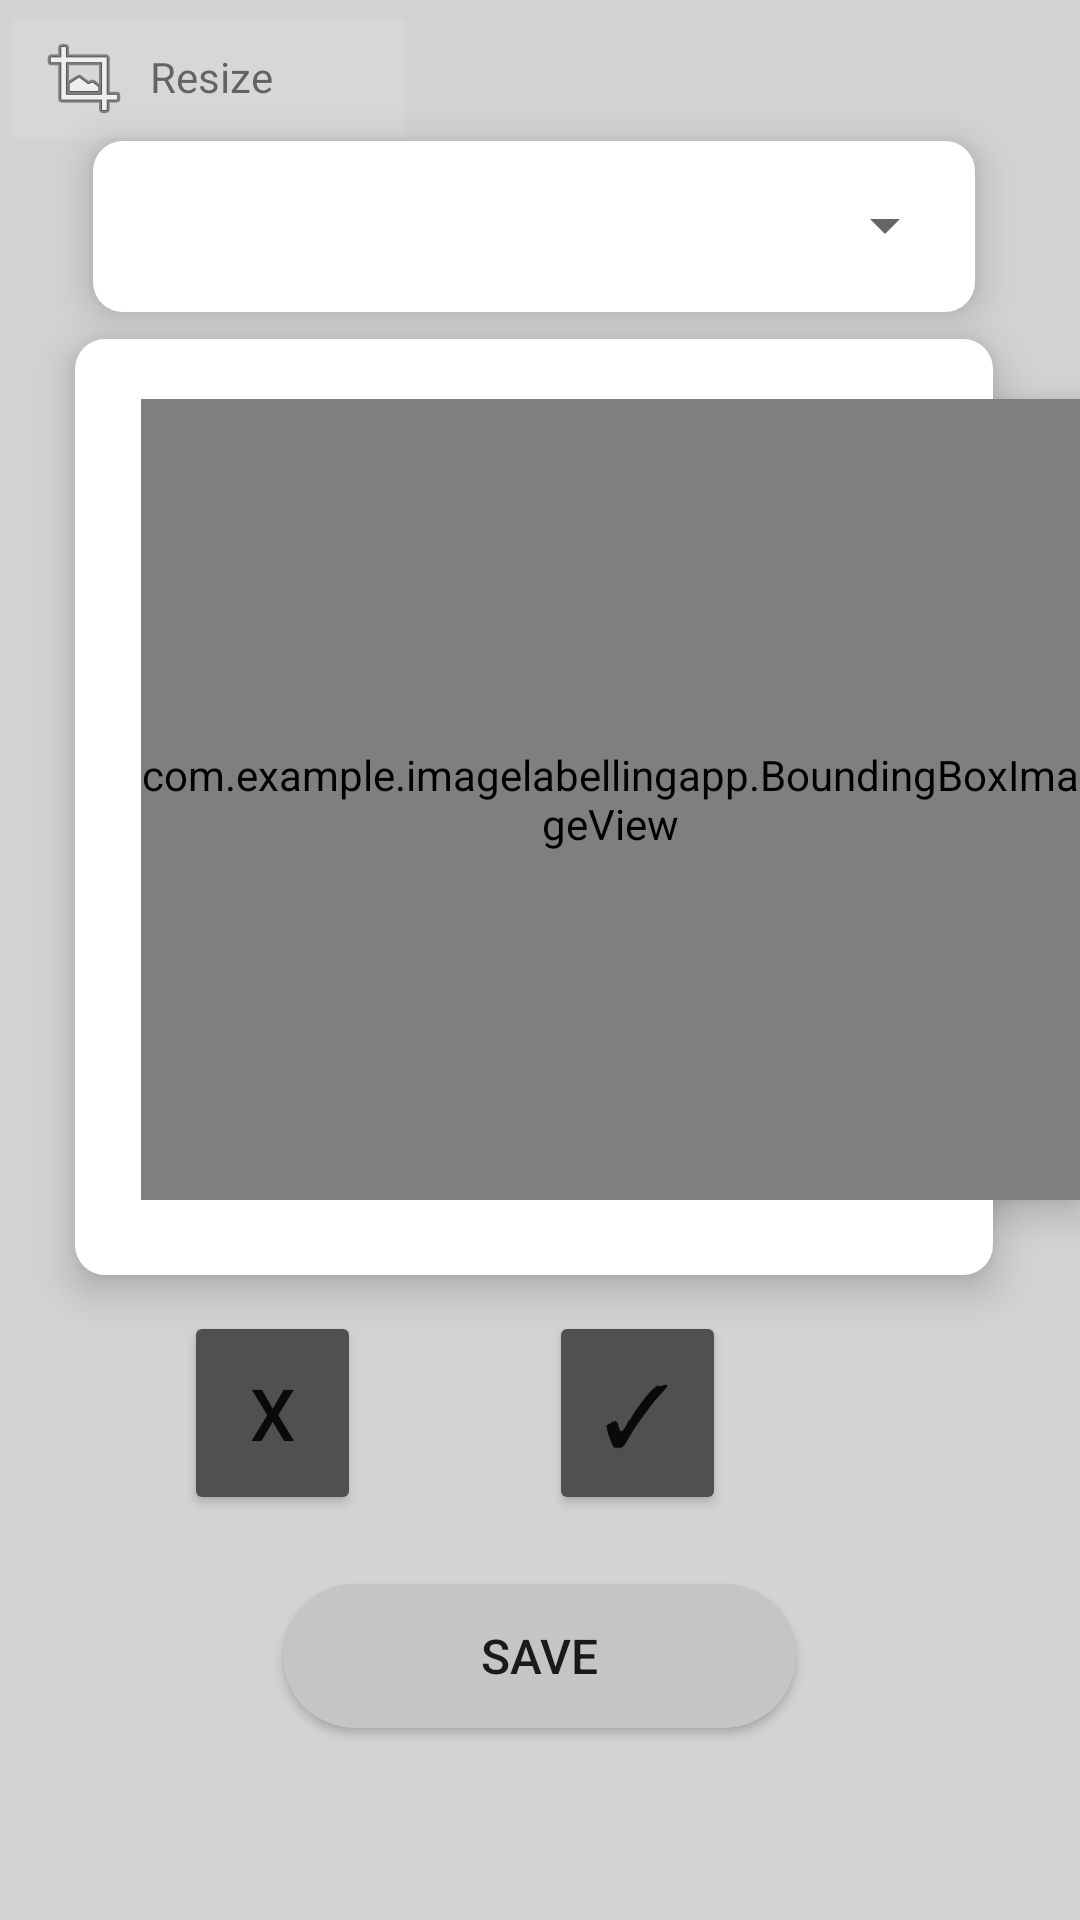

Reconstruct the res/layout file that produces this screen, plus the resources it refers to.
<!-- AndroidManifest.xml: application theme Theme.ImageLabellingApp -->
<!-- res/layout/activity_edit_image2.xml -->
<?xml version="1.0" encoding="utf-8"?>
<RelativeLayout xmlns:android="http://schemas.android.com/apk/res/android"
    xmlns:app="http://schemas.android.com/apk/res-auto"
    xmlns:tools="http://schemas.android.com/tools"
    android:layout_width="match_parent"
    android:layout_height="match_parent"
    android:background="#D3D3D3"
    android:clickable="false"
    android:foregroundTint="#00747474"
    tools:visibility="visible">

    <ImageButton
        android:id="@+id/recropButton"
        android:layout_width="139dp"
        android:layout_height="wrap_content"
        android:scaleType="fitStart"
        android:src="@android:drawable/ic_menu_crop"
        android:text="Recrop" />

    <TextView
        android:id="@+id/textView3"
        android:layout_width="wrap_content"
        android:layout_height="wrap_content"
        android:layout_marginLeft="50dp"
        android:paddingTop="16dp"
        android:text="Resize" />


    <View
        android:id="@+id/rectangleBackground"
        android:layout_width="357dp"
        android:layout_height="312dp"
        android:layout_below="@id/rectangleBackground2"
        android:layout_alignParentStart="true"
        android:layout_alignParentTop="true"
        android:layout_alignParentEnd="true"
        android:layout_centerHorizontal="true"
        android:layout_marginStart="25dp"
        android:layout_marginTop="113dp"
        android:layout_marginEnd="29dp"
        android:background="@drawable/rounded_corner_background"
        android:elevation="8dp" />

    <com.example.imagelabellingapp.BoundingBoxImageView
        android:id="@+id/imageView"
        android:layout_width="313dp"
        android:layout_height="267dp"
        android:layout_below="@id/rectangleBackground2"
        android:layout_alignParentStart="true"
        android:layout_alignParentTop="true"
        android:layout_centerHorizontal="true"
        android:layout_marginStart="47dp"
        android:layout_marginTop="133dp"
        android:elevation="8dp"
        android:scaleType="centerCrop" />

    <View
        android:id="@+id/rectangleBackground2"
        android:layout_width="346dp"
        android:layout_height="57dp"
        android:layout_alignParentStart="true"
        android:layout_alignParentTop="true"
        android:layout_alignParentEnd="true"
        android:layout_centerInParent="true"
        android:layout_marginStart="31dp"
        android:layout_marginTop="47dp"
        android:layout_marginEnd="35dp"
        android:background="@drawable/rounded_corner_background"
        android:elevation="8dp" />

    <Spinner
        android:id="@+id/labelSpinner"
        android:layout_width="322dp"
        android:layout_height="wrap_content"
        android:layout_alignTop="@+id/rectangleBackground2"
        android:layout_alignEnd="@+id/rectangleBackground2"
        android:layout_marginTop="4dp"
        android:layout_marginEnd="6dp"
        android:contentDescription="@string/label_spinner_description"
        android:elevation="8dp"
        android:minHeight="48dp" />

    <Button
        android:id="@+id/addButton"
        android:layout_width="59dp"
        android:layout_height="68dp"
        android:layout_below="@id/rectangleBackground"
        android:layout_alignParentEnd="true"
        android:layout_centerHorizontal="true"
        android:layout_marginTop="12dp"
        android:layout_marginEnd="118dp"
        android:backgroundTint="#515050"
        android:scaleType="centerInside"
        android:src="@android:drawable/ic_input_add"
        android:text="✓"
        android:textSize="28sp"
        app:cornerRadius="500dp"
        tools:src="@android:drawable/ic_input_add" />

    <Button
        android:id="@+id/deleteButton"
        android:layout_width="59dp"
        android:layout_height="68dp"
        android:layout_below="@id/rectangleBackground"
        android:layout_alignLeft="@id/addButton"
        android:layout_centerHorizontal="true"
        android:layout_marginLeft="-122dp"
        android:layout_marginTop="12dp"
        android:backgroundTint="#515050"
        android:scaleType="centerInside"
        android:src="@android:drawable/ic_input_add"
        android:text="x"
        android:textSize="24sp"
        app:cornerRadius="500dp"
        tools:src="@android:drawable/ic_input_add" />

    <Button
        android:id="@+id/saveButton"
        android:layout_width="171dp"
        android:layout_height="wrap_content"
        android:layout_below="@+id/addButton"
        android:layout_centerHorizontal="true"
        android:layout_marginTop="23dp"
        android:background="@drawable/button_background"
        android:text="Save"
        android:textSize="16sp" />
</RelativeLayout>
<!-- resources referenced by this layout -->
<resources>
  <!-- drawable button_background (drawable) -->
  <?xml version="1.0" encoding="utf-8"?>
  <shape xmlns:android="http://schemas.android.com/apk/res/android">
      <solid android:color="#C5C5C5" /> 
      <corners android:radius="250dp" /> 
  </shape>
  <!-- drawable rounded_corner_background (drawable) -->
  <?xml version="1.0" encoding="utf-8"?>
      <shape xmlns:android="http://schemas.android.com/apk/res/android">
          <solid android:color="@color/white" />
          <corners android:radius="10dp"/>
      </shape>
  <string name="label_spinner_description">Select a label</string>
  <style name="Theme.ImageLabellingApp" parent="Theme.MaterialComponents.DayNight.DarkActionBar">
          
          <item name="colorPrimary">@color/purple_500</item>
          <item name="colorPrimaryVariant">@color/purple_700</item>
          <item name="colorOnPrimary">@color/white</item>
          
          <item name="colorSecondary">@color/teal_200</item>
          <item name="colorSecondaryVariant">@color/teal_700</item>
          <item name="colorOnSecondary">@color/black</item>
          
          <item name="android:statusBarColor">?attr/colorPrimaryVariant</item>
          
      </style>
  <!-- not gathered from this repository: default colours our renderer supplied (Android Studio template values) -->
  <color name="purple_500">#FF6200EE</color>
  <color name="purple_700">#FF3700B3</color>
  <color name="teal_200">#FF03DAC5</color>
  <color name="teal_700">#FF018786</color>
  <color name="black">#FF000000</color>
  <color name="white">#FFFFFFFF</color>
</resources>
